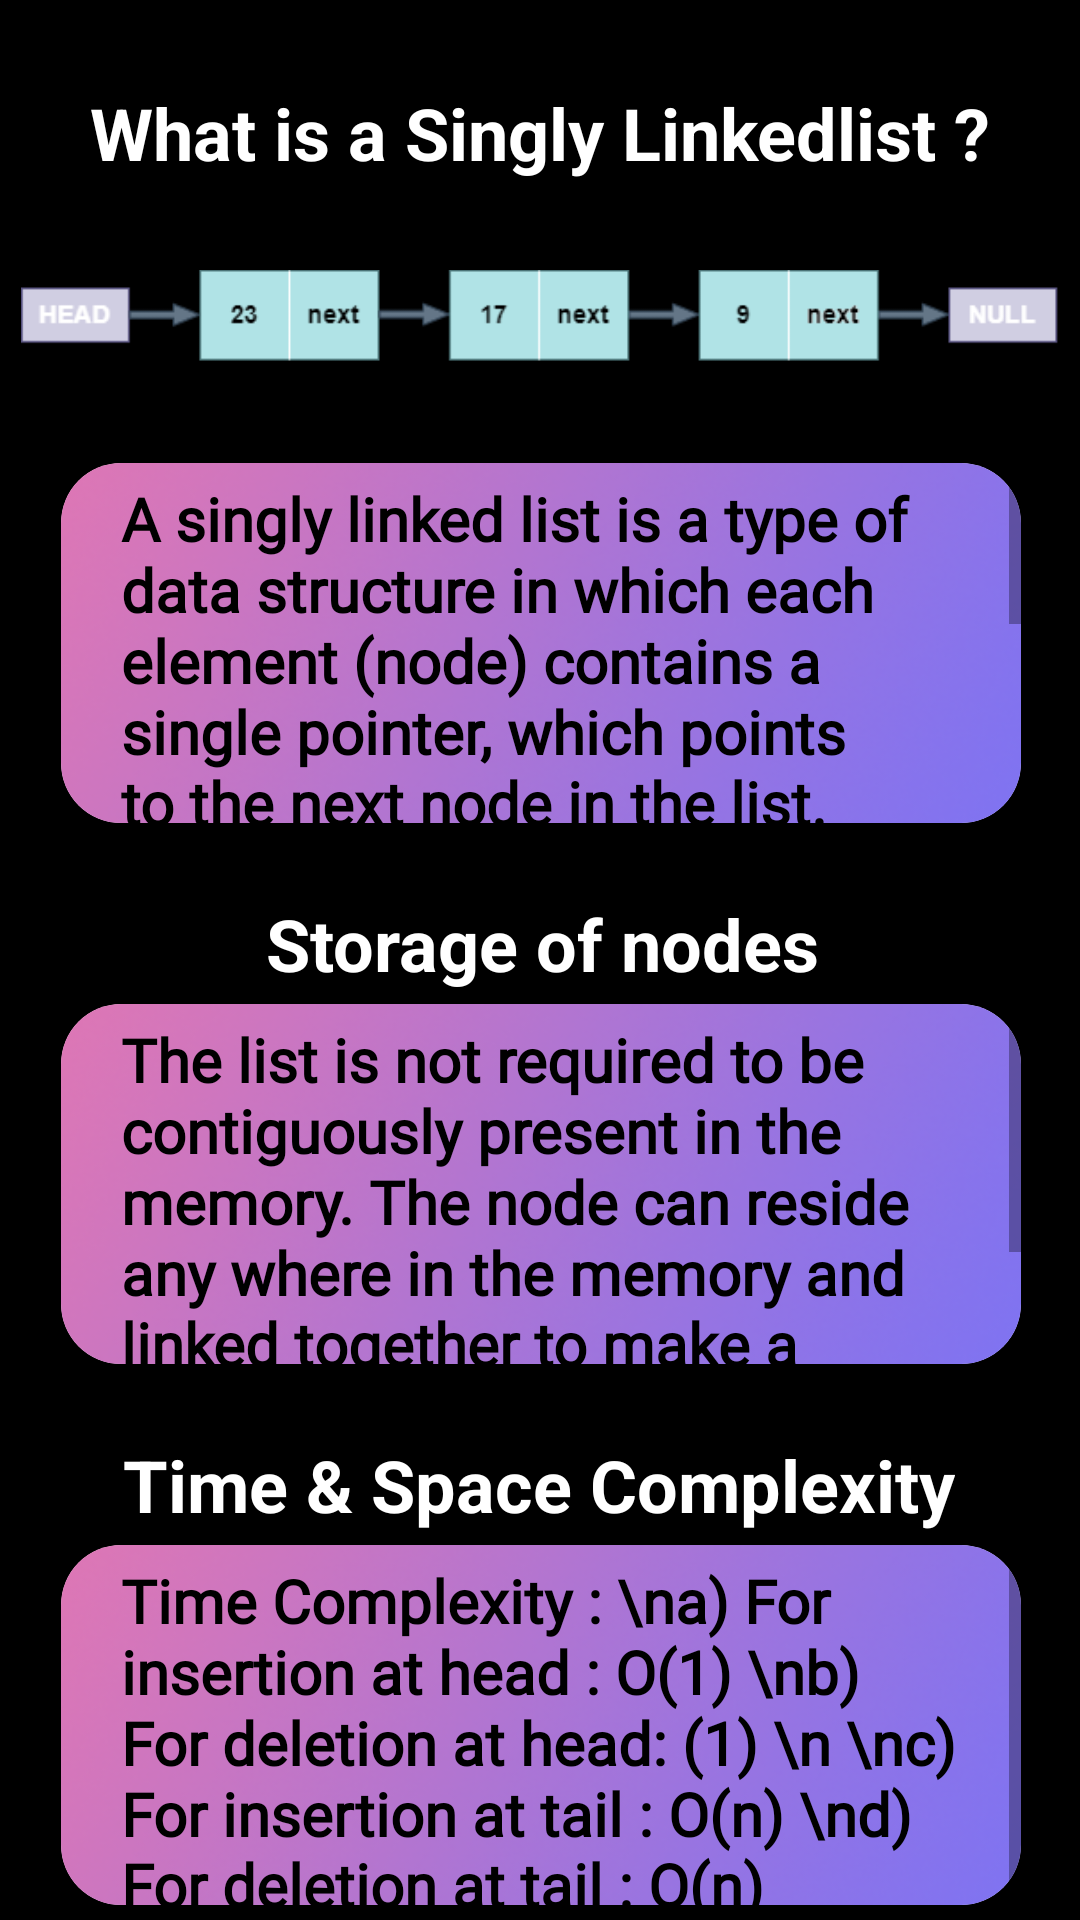

Write the Android layout XML for this screen, with the resource values it uses.
<!-- AndroidManifest.xml: application theme Theme.KnowItAll -->
<!-- res/layout/activity_singly.xml -->
<?xml version="1.0" encoding="utf-8"?>
<androidx.constraintlayout.widget.ConstraintLayout xmlns:android="http://schemas.android.com/apk/res/android"
    xmlns:app="http://schemas.android.com/apk/res-auto"
    xmlns:tools="http://schemas.android.com/tools"
    android:layout_width="match_parent"
    android:layout_height="match_parent"
    android:background="@color/black"
    tools:context=".singly">

    <ImageView
        android:id="@+id/imageView8"
        android:layout_width="346dp"
        android:layout_height="58dp"
        android:layout_marginTop="16dp"
        app:layout_constraintEnd_toEndOf="parent"
        app:layout_constraintHorizontal_bias="0.494"
        app:layout_constraintStart_toStartOf="parent"
        app:layout_constraintTop_toBottomOf="@+id/textView17"
        app:srcCompat="@drawable/singlyll2" />

    <TextView
        android:id="@+id/textView17"
        android:layout_width="wrap_content"
        android:layout_height="wrap_content"
        android:layout_marginTop="28dp"
        android:text="What is a Singly Linkedlist ?"
        android:textColor="@color/white"
        android:textSize="24sp"
        android:textStyle="bold"
        app:layout_constraintEnd_toEndOf="parent"
        app:layout_constraintStart_toStartOf="parent"
        app:layout_constraintTop_toTopOf="parent" />

    <TextView
        android:id="@+id/textView21"
        android:layout_width="wrap_content"
        android:layout_height="wrap_content"
        android:layout_marginTop="24dp"
        android:text="Time &amp; Space Complexity"
        android:textColor="@color/white"
        android:textSize="24sp"
        android:textStyle="bold"
        app:layout_constraintEnd_toEndOf="parent"
        app:layout_constraintHorizontal_bias="0.496"
        app:layout_constraintStart_toStartOf="parent"
        app:layout_constraintTop_toBottomOf="@+id/cardView2" />

    <androidx.cardview.widget.CardView
        android:id="@+id/cardView"
        android:layout_width="320dp"
        android:layout_height="120dp"
        android:layout_marginTop="20dp"
        app:cardCornerRadius="20dp"
        app:layout_constraintEnd_toEndOf="parent"
        app:layout_constraintHorizontal_bias="0.505"
        app:layout_constraintStart_toStartOf="parent"
        app:layout_constraintTop_toBottomOf="@+id/imageView8">

        <ScrollView
            android:layout_width="match_parent"
            android:layout_height="match_parent"
            android:background="@drawable/arraybasics">

            <TextView
                android:id="@+id/textView16"
                android:layout_width="match_parent"
                android:layout_height="wrap_content"
                android:paddingLeft="20dp"
                android:paddingTop="5dp"
                android:paddingRight="20dp"
                android:fontFamily="@font/roboto"
                android:text="A singly linked list is a type of data structure in which each element (node) contains a single pointer, which points to the next node in the list. The first node (also called the head) contains the first element of the list, and the last node (also called the tail) contains a pointer to NULL, indicating the end of the list."
                android:textAlignment="gravity"
                android:textColor="@color/black"
                android:textSize="20sp"
                android:textStyle="bold" />
        </ScrollView>
    </androidx.cardview.widget.CardView>

    <TextView
        android:id="@+id/textView18"
        android:layout_width="wrap_content"
        android:layout_height="wrap_content"
        android:layout_marginTop="24dp"
        android:text="Storage of nodes"
        android:textColor="@color/white"
        android:textSize="24sp"
        android:textStyle="bold"
        app:layout_constraintEnd_toEndOf="parent"
        app:layout_constraintHorizontal_bias="0.504"
        app:layout_constraintStart_toStartOf="parent"
        app:layout_constraintTop_toBottomOf="@+id/cardView" />

    <androidx.cardview.widget.CardView
        android:id="@+id/cardView2"
        android:layout_width="320dp"
        android:layout_height="120dp"
        android:layout_marginTop="4dp"
        app:cardCornerRadius="20dp"
        app:layout_constraintEnd_toEndOf="parent"
        app:layout_constraintHorizontal_bias="0.505"
        app:layout_constraintStart_toStartOf="parent"
        app:layout_constraintTop_toBottomOf="@id/textView18">

        <ScrollView
            android:layout_width="match_parent"
            android:layout_height="match_parent"
            android:background="@drawable/arraybasics">

            <TextView
                android:id="@+id/textView19"
                android:layout_width="match_parent"
                android:layout_height="wrap_content"
                android:paddingLeft="20dp"
                android:paddingTop="5dp"
                android:paddingRight="20dp"
                android:fontFamily="@font/roboto"
                android:text="The list is not required to be contiguously present in the memory. The node can reside any where in the memory and linked together to make a list. This achieves optimized utilization of space."
                android:textAlignment="gravity"
                android:textColor="@color/black"
                android:textSize="20sp"
                android:textStyle="bold"/>
        </ScrollView>
    </androidx.cardview.widget.CardView>

    <androidx.cardview.widget.CardView
        android:id="@+id/cardView3"
        android:layout_width="320dp"
        android:layout_height="120dp"
        android:layout_marginTop="4dp"
        android:background="@color/purple_200"
        app:cardCornerRadius="20dp"
        app:layout_constraintEnd_toEndOf="parent"
        app:layout_constraintHorizontal_bias="0.505"
        app:layout_constraintStart_toStartOf="parent"
        app:layout_constraintTop_toBottomOf="@+id/textView21">

        <ScrollView
            android:layout_width="match_parent"
            android:layout_height="match_parent"
            android:background="@drawable/arraybasics">

            <TextView
                android:id="@+id/textView22"
                android:layout_width="match_parent"
                android:layout_height="wrap_content"
                android:paddingLeft="20dp"
                android:paddingTop="5dp"
                android:paddingRight="20dp"
                android:fontFamily="@font/roboto"
                android:text="Time Complexity :
\na) For insertion at head : O(1)
\nb) For deletion at head: (1)
\n
\nc) For insertion at tail : O(n)
\nd) For deletion at tail : O(n) "
                android:textAlignment="gravity"
                android:textColor="@color/black"
                android:textSize="20sp"
                app:layout_constraintBottom_toBottomOf="parent"
                app:layout_constraintEnd_toEndOf="parent"
                app:layout_constraintHorizontal_bias="0.0"
                app:layout_constraintStart_toStartOf="parent"
                app:layout_constraintTop_toBottomOf="@+id/textView21"
                app:layout_constraintVertical_bias="0.285"
                android:textStyle="bold"/>

        </ScrollView>
    </androidx.cardview.widget.CardView>

</androidx.constraintlayout.widget.ConstraintLayout>
<!-- resources referenced by this layout -->
<resources>
  <color name="black">#FF000000</color>
  <color name="purple_200">#FFBB86FC</color>
  <color name="white">#FFFFFFFF</color>
  <!-- drawable arraybasics: png bitmap (drawable, 38636 bytes) -->
  <!-- drawable singlyll2: png bitmap (drawable, 6749 bytes) -->
  <style name="Theme.KnowItAll" parent="Theme.MaterialComponents.DayNight.DarkActionBar">
          
          <item name="colorPrimary">@color/purple_500</item>
          <item name="colorPrimaryVariant">@color/purple_700</item>
          <item name="colorOnPrimary">@color/white</item>
          
          <item name="colorSecondary">@color/teal_200</item>
          <item name="colorSecondaryVariant">@color/teal_700</item>
          <item name="colorOnSecondary">@color/black</item>
          
          <item name="android:statusBarColor">@color/black</item>
          
      </style>
  <color name="purple_500">#FF6200EE</color>
  <color name="purple_700">#FF3700B3</color>
  <color name="teal_200">#FF03DAC5</color>
  <color name="teal_700">#FF018786</color>
</resources>
